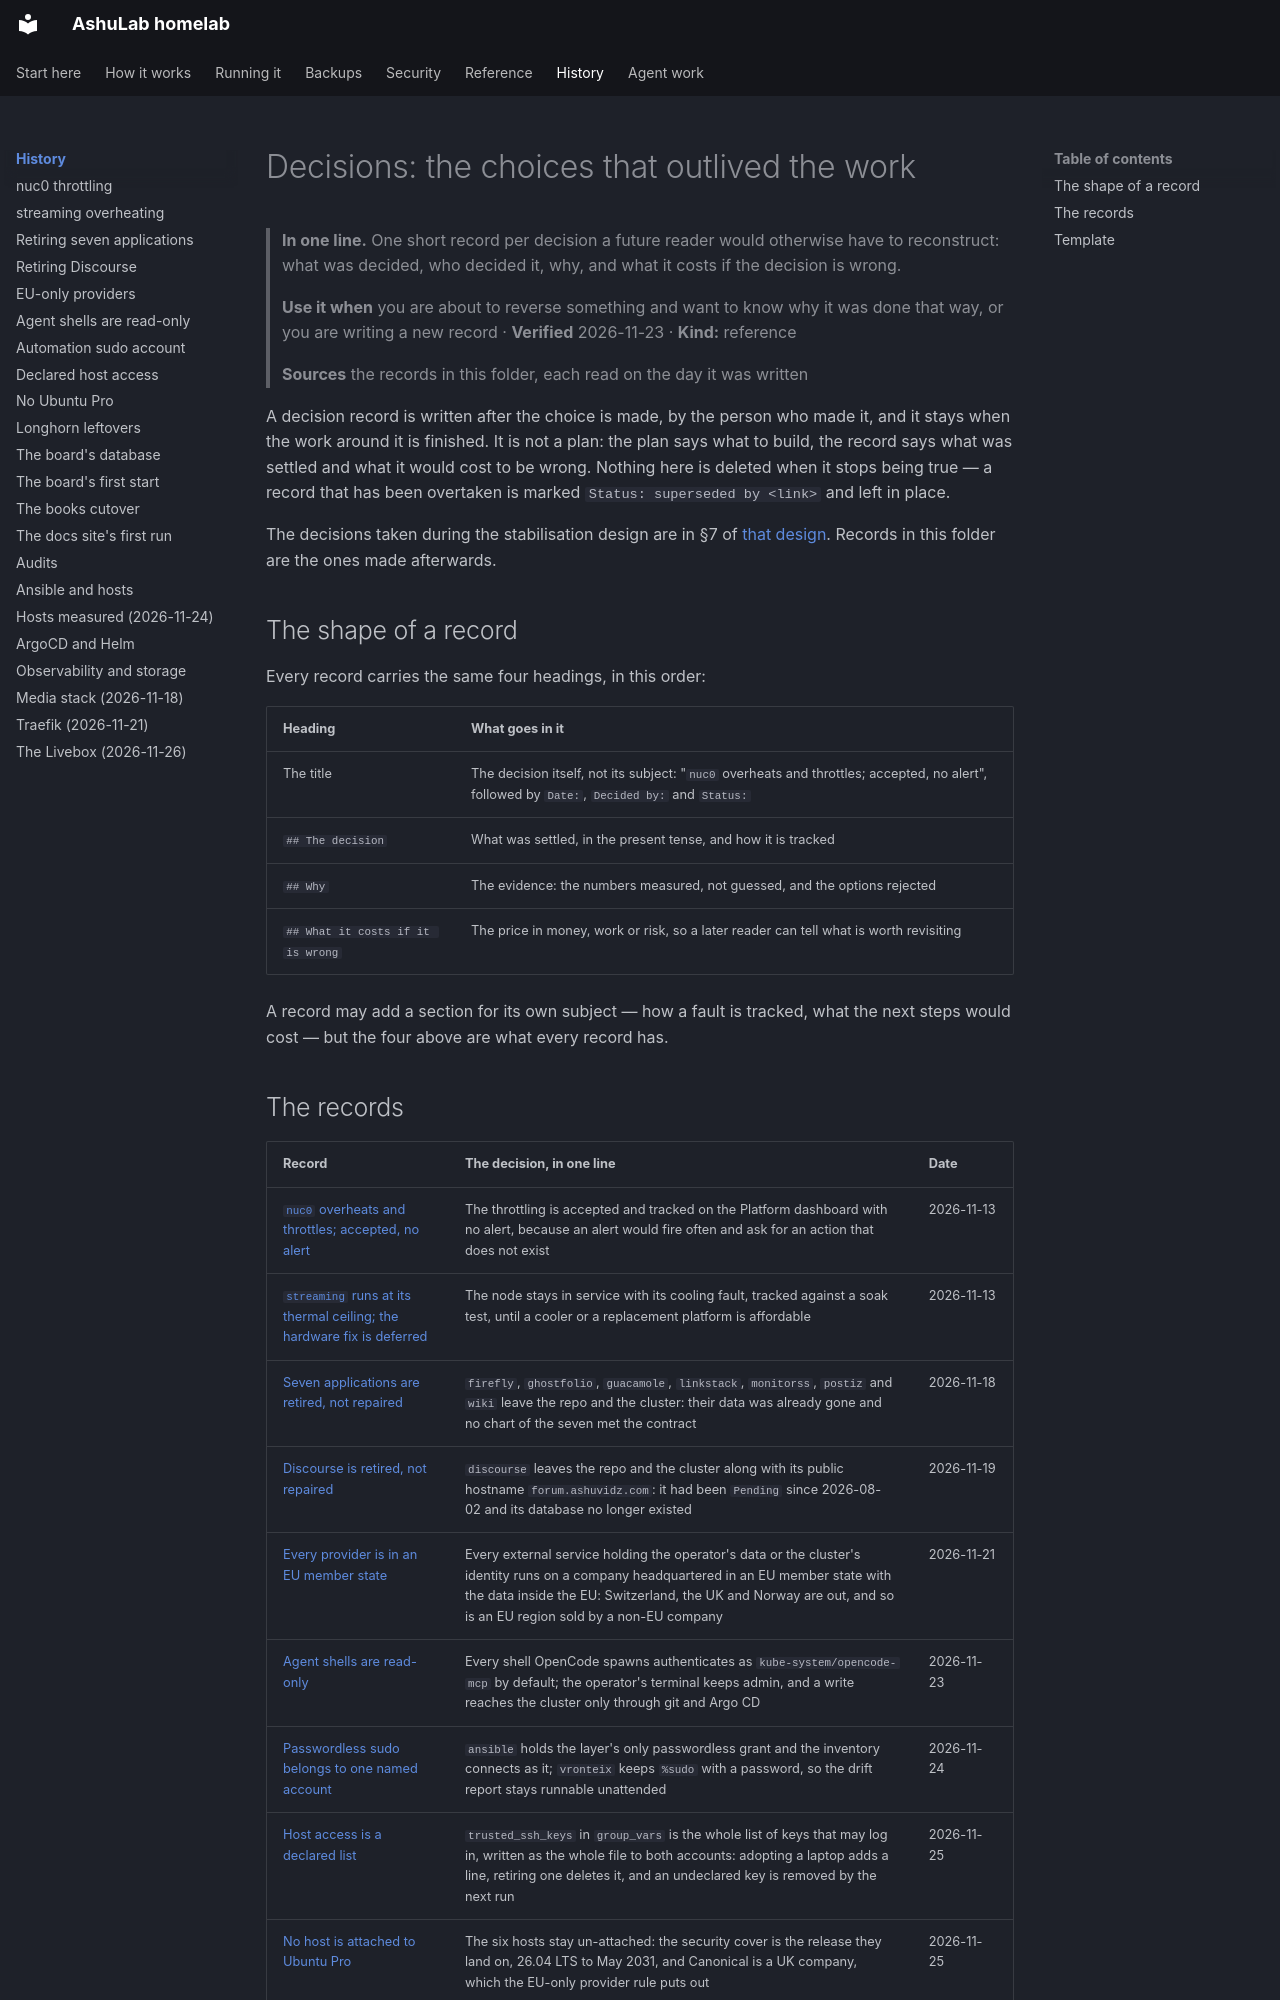

repository: vyrtualsynthese/homelab · page: decisions/index.html · generator: mkdocs

# Decisions: the choices that outlived the work

> **In one line.** One short record per decision a future reader would otherwise have to
> reconstruct: what was decided, who decided it, why, and what it costs if the decision is
> wrong.
>
> **Use it when** you are about to reverse something and want to know why it was done that
> way, or you are writing a new record · **Verified** 2026-11-23 · **Kind:** reference
>
> **Sources** the records in this folder, each read on the day it was written

A decision record is written after the choice is made, by the person who made it, and it stays
when the work around it is finished. It is not a plan: the plan says what to build, the record
says what was settled and what it would cost to be wrong. Nothing here is deleted when it stops
being true — a record that has been overtaken is marked `Status: superseded by <link>` and left
in place.

The decisions taken during the stabilisation design are in §7 of
[that design](../superpowers/specs/2026-11-10-homelab-stabilisation-design.md). Records in this
folder are the ones made afterwards.

## The shape of a record

Every record carries the same four headings, in this order:

| Heading | What goes in it |
|---|---|
| The title | The decision itself, not its subject: "`nuc0` overheats and throttles; accepted, no alert", followed by `Date:`, `Decided by:` and `Status:` |
| `## The decision` | What was settled, in the present tense, and how it is tracked |
| `## Why` | The evidence: the numbers measured, not guessed, and the options rejected |
| `## What it costs if it is wrong` | The price in money, work or risk, so a later reader can tell what is worth revisiting |

A record may add a section for its own subject — how a fault is tracked, what the next steps
would cost — but the four above are what every record has.
